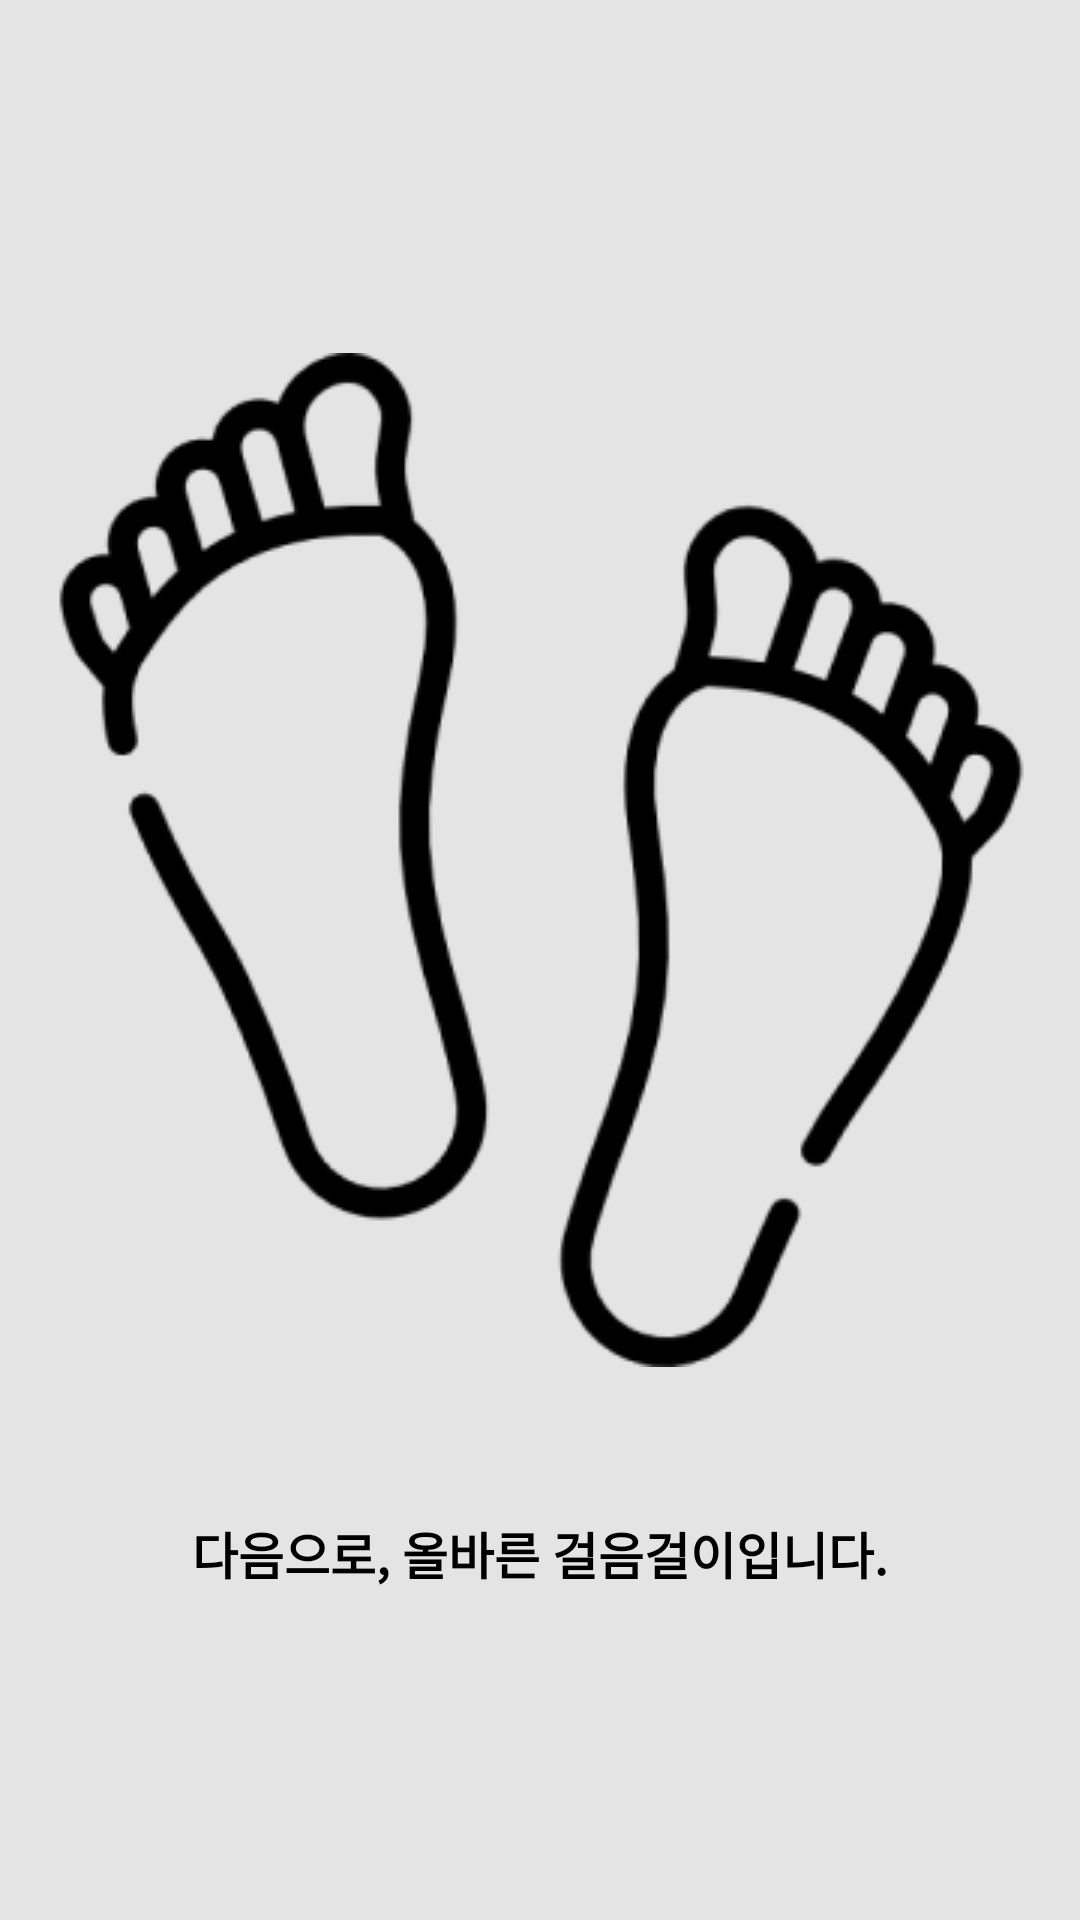

Here is an Android app screen rendered from its layout file. Give the layout XML and the strings, colors and styles it references.
<!-- AndroidManifest.xml: application theme Mytheme -->
<!-- res/layout/fragment_tutorial_11.xml -->
<?xml version="1.0" encoding="utf-8"?>
<androidx.constraintlayout.widget.ConstraintLayout xmlns:android="http://schemas.android.com/apk/res/android"
    xmlns:app="http://schemas.android.com/apk/res-auto"
    xmlns:tools="http://schemas.android.com/tools"
    android:background="@color/tutorial_background"
    android:layout_width="match_parent"
    android:layout_height="match_parent">


    <ImageView
        android:id="@+id/tutorial_foot_iv"
        android:layout_width="wrap_content"
        android:layout_height="wrap_content"
        android:layout_marginBottom="200px"
        android:src="@drawable/tutorial_foot"
        app:layout_constraintBottom_toBottomOf="parent"
        app:layout_constraintEnd_toEndOf="parent"
        app:layout_constraintStart_toStartOf="parent"
        app:layout_constraintTop_toTopOf="parent" />

    <TextView
        android:layout_width="700px"
        android:layout_height="wrap_content"
        app:layout_constraintStart_toStartOf="parent"
        app:layout_constraintEnd_toEndOf="parent"
        app:layout_constraintTop_toBottomOf="@id/tutorial_foot_iv"
        android:layout_marginTop="150px"
        android:text="다음으로, 올바른 걸음걸이입니다."
        android:textSize="50px"
        android:textAlignment="center"
        android:textStyle="bold"
        android:textColor="@color/black"/>


</androidx.constraintlayout.widget.ConstraintLayout>
<!-- resources referenced by this layout -->
<resources>
  <color name="black">#FF000000</color>
  <color name="tutorial_background">#B3D9D9D9</color>
  <!-- drawable tutorial_foot: png bitmap (drawable, 17287 bytes) -->
  <style name="Mytheme" parent="Theme.MaterialComponents.DayNight.NoActionBar">
          
          <item name="android:windowTranslucentStatus">true</item>
          
          <item name="colorPrimary">@color/purple_500</item>
          <item name="colorPrimaryVariant">@color/purple_700</item>
          <item name="colorOnPrimary">@color/white</item>
          
          <item name="colorSecondary">@color/teal_200</item>
          <item name="colorSecondaryVariant">@color/teal_700</item>
          <item name="colorOnSecondary">@color/black</item>
          
          <item name="android:statusBarColor" tools:targetApi="l">?attr/colorPrimaryVariant</item>
          
      </style>
  <color name="purple_500">#FF6200EE</color>
  <color name="purple_700">#FF3700B3</color>
  <color name="white">#FFFFFFFF</color>
  <color name="teal_200">#FF03DAC5</color>
  <color name="teal_700">#FF018786</color>
</resources>
